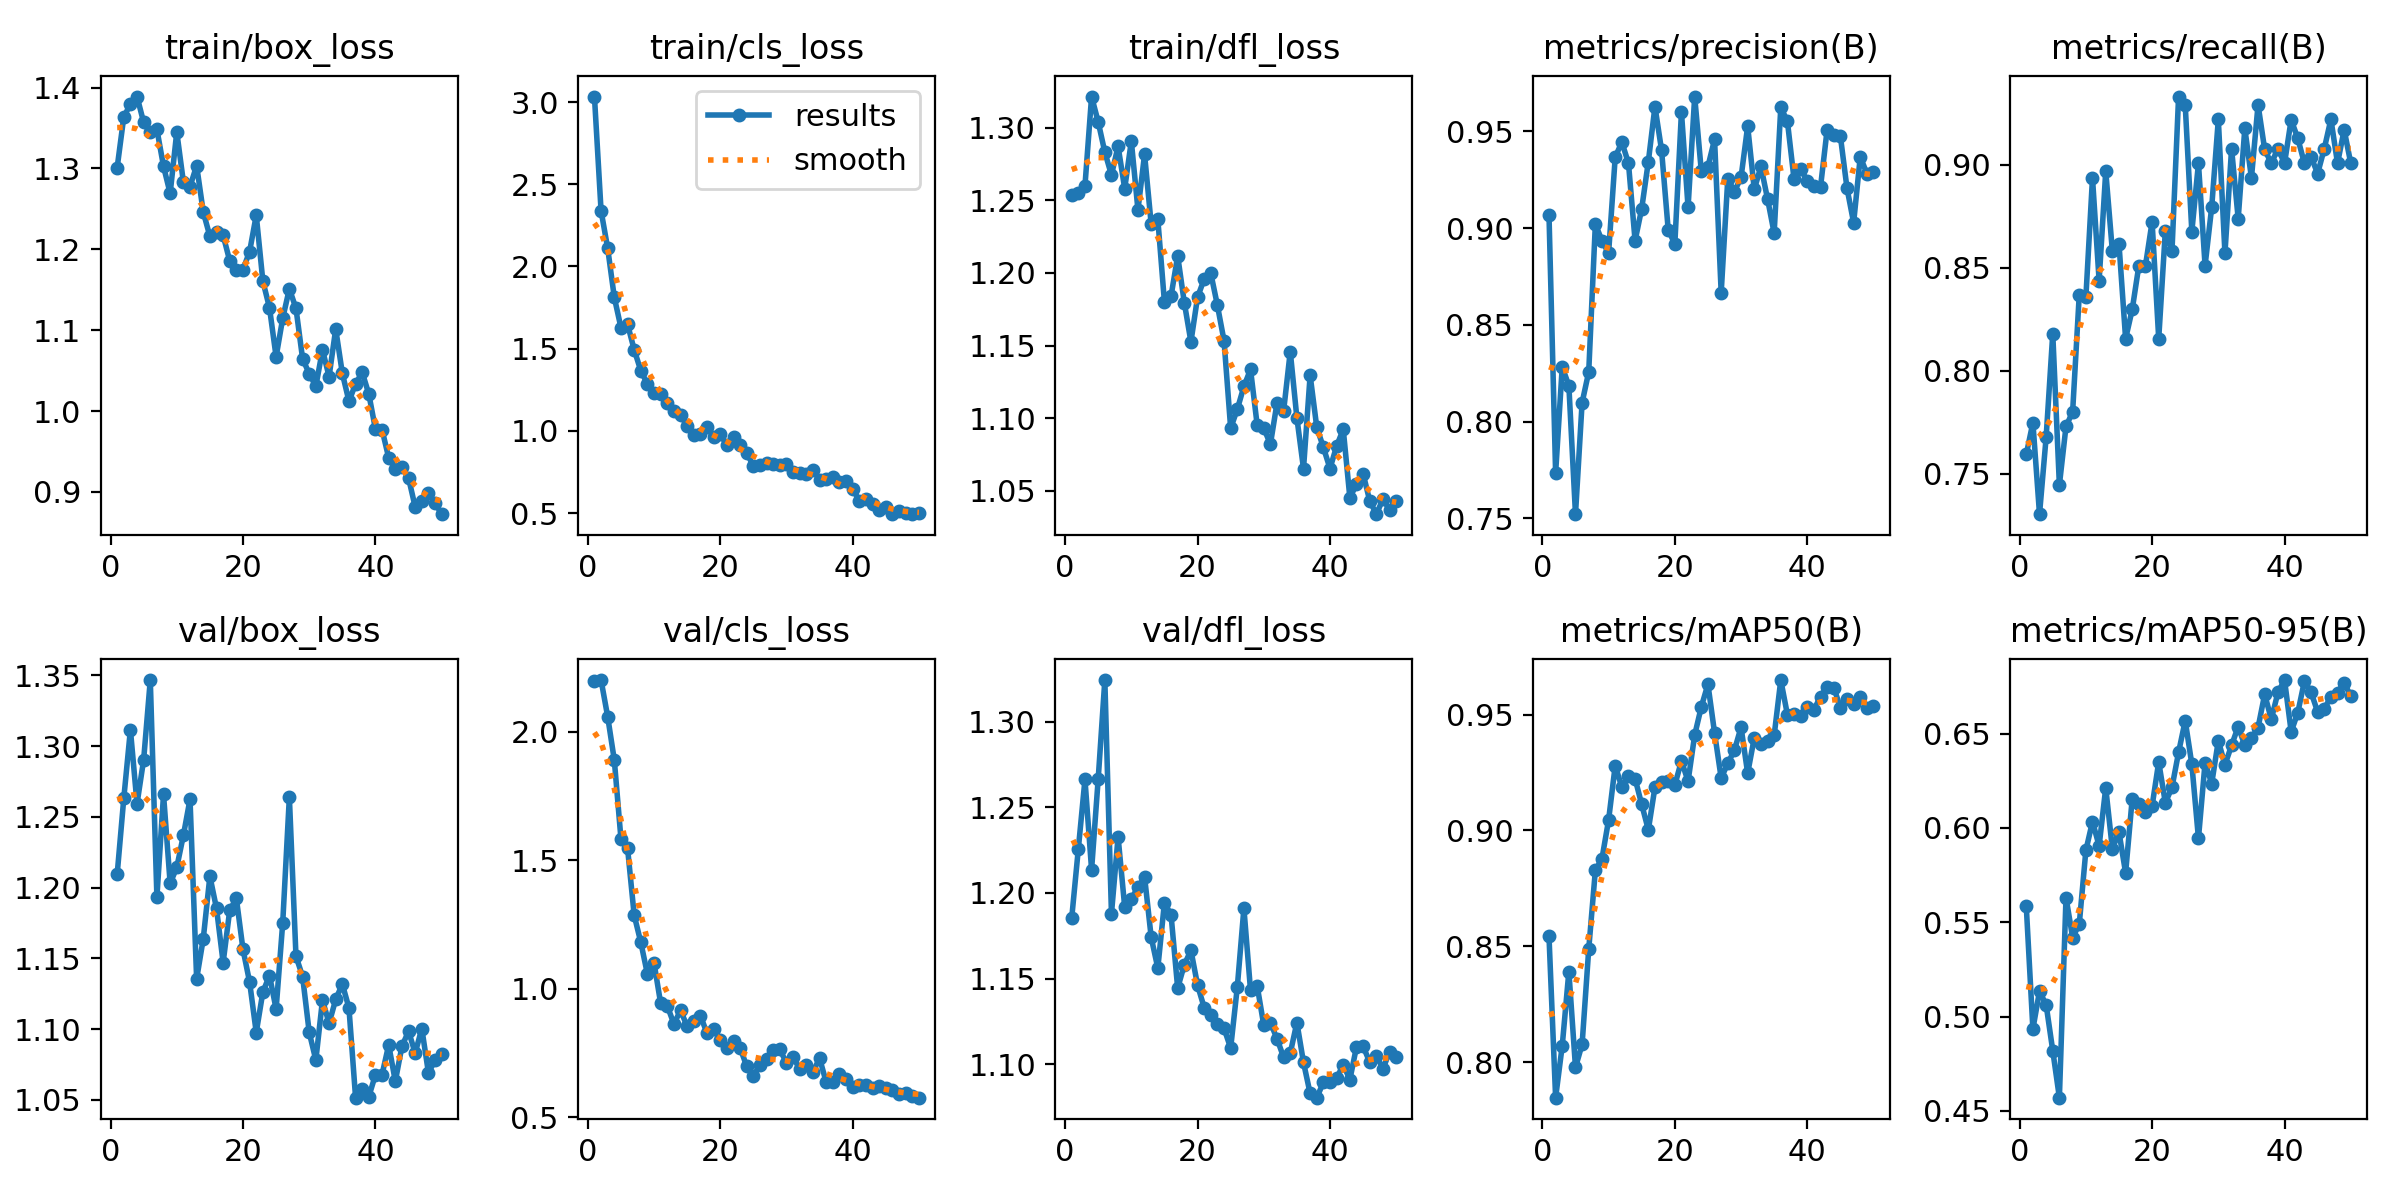

The file beside this chart, header and first rows:
epoch, time, train/box_loss, train/cls_loss, train/dfl_loss, metrics/precision(B), metrics/recall(B), metrics/mAP50(B), metrics/mAP50-95(B), val/box_loss, val/cls_loss, val/dfl_loss, lr/pg0, lr/pg1, lr/pg2
1, 142.7, 1.301, 3.033, 1.254, 0.9069, 0.7595, 0.8543, 0.5585, 1.209, 2.198, 1.185, 0.0006638, 0.0006638, 0.0006638
2, 302.6, 1.364, 2.339, 1.255, 0.7735, 0.7749, 0.7846, 0.4934, 1.263, 2.201, 1.226, 0.001304, 0.001304, 0.001304
3, 461.1, 1.38, 2.111, 1.26, 0.8283, 0.7305, 0.8071, 0.5135, 1.312, 2.058, 1.266, 0.001918, 0.001918, 0.001918
4, 619.3, 1.389, 1.812, 1.321, 0.8185, 0.7678, 0.8391, 0.5062, 1.259, 1.889, 1.214, 0.001881, 0.001881, 0.001881
5, 776.2, 1.357, 1.629, 1.304, 0.7522, 0.8181, 0.7977, 0.4819, 1.29, 1.584, 1.267, 0.001842, 0.001842, 0.001842
6, 934.1, 1.345, 1.648, 1.283, 0.8098, 0.7447, 0.8077, 0.457, 1.347, 1.547, 1.324, 0.001802, 0.001802, 0.001802
7, 1091, 1.348, 1.494, 1.267, 0.8257, 0.7731, 0.8488, 0.5631, 1.193, 1.286, 1.188, 0.001762, 0.001762, 0.001762
8, 1246, 1.303, 1.366, 1.287, 0.9021, 0.7801, 0.8827, 0.5419, 1.266, 1.181, 1.233, 0.001723, 0.001723, 0.001723
9, 1402, 1.269, 1.285, 1.258, 0.8936, 0.8369, 0.8878, 0.5489, 1.203, 1.057, 1.192, 0.001683, 0.001683, 0.001683
10, 1558, 1.345, 1.228, 1.291, 0.8871, 0.8357, 0.9045, 0.5881, 1.214, 1.1, 1.197, 0.001644, 0.001644, 0.001644
11, 1722, 1.283, 1.222, 1.243, 0.9367, 0.8936, 0.928, 0.6034, 1.237, 0.9432, 1.203, 0.001604, 0.001604, 0.001604
12, 1887, 1.278, 1.173, 1.281, 0.9444, 0.8438, 0.9186, 0.5905, 1.262, 0.9336, 1.209, 0.001564, 0.001564, 0.001564
13, 2057, 1.303, 1.12, 1.234, 0.9336, 0.8969, 0.9236, 0.6213, 1.136, 0.8633, 1.174, 0.001525, 0.001525, 0.001525
14, 2228, 1.246, 1.1, 1.237, 0.8935, 0.8582, 0.9223, 0.5889, 1.164, 0.9163, 1.156, 0.001485, 0.001485, 0.001485
15, 2385, 1.216, 1.028, 1.18, 0.9101, 0.8616, 0.9112, 0.5978, 1.208, 0.8539, 1.194, 0.001446, 0.001446, 0.001446
16, 2542, 1.222, 0.9778, 1.184, 0.9343, 0.8156, 0.9002, 0.5762, 1.185, 0.8762, 1.187, 0.001406, 0.001406, 0.001406
17, 2698, 1.217, 0.9791, 1.212, 0.9628, 0.8298, 0.9186, 0.6156, 1.147, 0.8958, 1.145, 0.001366, 0.001366, 0.001366
18, 2854, 1.186, 1.025, 1.18, 0.9402, 0.8511, 0.9209, 0.6129, 1.184, 0.827, 1.158, 0.001327, 0.001327, 0.001327
19, 3011, 1.174, 0.9609, 1.153, 0.8992, 0.8511, 0.9215, 0.6084, 1.192, 0.8429, 1.167, 0.001287, 0.001287, 0.001287
20, 3169, 1.175, 0.9802, 1.183, 0.8918, 0.8723, 0.9196, 0.6116, 1.156, 0.7992, 1.146, 0.001248, 0.001248, 0.001248
21, 3326, 1.197, 0.9125, 1.196, 0.96, 0.8156, 0.93, 0.635, 1.133, 0.7696, 1.133, 0.001208, 0.001208, 0.001208
22, 3485, 1.242, 0.9621, 1.2, 0.9107, 0.8679, 0.9213, 0.6133, 1.098, 0.7973, 1.129, 0.001168, 0.001168, 0.001168
23, 3645, 1.161, 0.9169, 1.178, 0.968, 0.858, 0.9412, 0.6215, 1.126, 0.77, 1.123, 0.001129, 0.001129, 0.001129
24, 3804, 1.128, 0.866, 1.153, 0.9294, 0.9331, 0.9534, 0.6401, 1.138, 0.6982, 1.121, 0.001089, 0.001089, 0.001089
25, 3962, 1.067, 0.7862, 1.093, 0.9318, 0.9291, 0.9631, 0.6569, 1.114, 0.6598, 1.11, 0.00105, 0.00105, 0.00105
26, 4121, 1.115, 0.7931, 1.106, 0.9459, 0.8676, 0.9421, 0.6338, 1.175, 0.7054, 1.145, 0.00101, 0.00101, 0.00101
27, 4282, 1.151, 0.8025, 1.122, 0.8666, 0.9007, 0.9226, 0.5945, 1.264, 0.7281, 1.191, 0.0009704, 0.0009704, 0.0009704
28, 4443, 1.127, 0.7976, 1.134, 0.9256, 0.8511, 0.929, 0.6346, 1.152, 0.7616, 1.143, 0.0009308, 0.0009308, 0.0009308
29, 4605, 1.065, 0.7934, 1.095, 0.9189, 0.8794, 0.9346, 0.6235, 1.137, 0.7647, 1.146, 0.0008912, 0.0008912, 0.0008912
30, 4767, 1.046, 0.7983, 1.093, 0.9263, 0.922, 0.9445, 0.6462, 1.098, 0.7111, 1.123, 0.0008516, 0.0008516, 0.0008516
31, 4926, 1.031, 0.7526, 1.082, 0.9527, 0.857, 0.9247, 0.6334, 1.078, 0.736, 1.124, 0.000812, 0.000812, 0.000812
32, 5083, 1.076, 0.742, 1.111, 0.92, 0.9078, 0.94, 0.6438, 1.121, 0.6868, 1.115, 0.0007724, 0.0007724, 0.0007724
33, 5241, 1.043, 0.7392, 1.105, 0.9319, 0.8738, 0.9372, 0.6537, 1.104, 0.7037, 1.104, 0.0007328, 0.0007328, 0.0007328
34, 5401, 1.101, 0.7647, 1.146, 0.9151, 0.9176, 0.9386, 0.6438, 1.121, 0.6783, 1.107, 0.0006932, 0.0006932, 0.0006932
35, 5560, 1.047, 0.7008, 1.1, 0.8974, 0.8936, 0.941, 0.6474, 1.132, 0.7297, 1.124, 0.0006536, 0.0006536, 0.0006536
36, 5717, 1.012, 0.7084, 1.065, 0.9624, 0.9291, 0.9649, 0.6532, 1.115, 0.6364, 1.101, 0.000614, 0.000614, 0.000614
37, 5874, 1.034, 0.7226, 1.13, 0.9552, 0.9074, 0.95, 0.6708, 1.052, 0.6378, 1.083, 0.0005744, 0.0005744, 0.0005744
38, 6031, 1.048, 0.6908, 1.094, 0.9253, 0.9007, 0.9504, 0.6576, 1.058, 0.6677, 1.081, 0.0005348, 0.0005348, 0.0005348
39, 6189, 1.021, 0.6955, 1.08, 0.9305, 0.9078, 0.9495, 0.6718, 1.052, 0.6505, 1.089, 0.0004952, 0.0004952, 0.0004952
40, 6345, 0.9776, 0.6496, 1.065, 0.9245, 0.9007, 0.9534, 0.6784, 1.068, 0.6198, 1.09, 0.0004556, 0.0004556, 0.0004556
41, 6500, 0.9769, 0.5731, 1.081, 0.922, 0.9219, 0.9521, 0.651, 1.068, 0.6255, 1.092, 0.000416, 0.000416, 0.000416
42, 6656, 0.9422, 0.5841, 1.092, 0.9213, 0.9128, 0.9578, 0.6611, 1.089, 0.6276, 1.1, 0.0003764, 0.0003764, 0.0003764
43, 6812, 0.9283, 0.557, 1.045, 0.9509, 0.9007, 0.962, 0.6778, 1.063, 0.614, 1.091, 0.0003368, 0.0003368, 0.0003368
44, 6967, 0.9307, 0.5221, 1.055, 0.9479, 0.9038, 0.9617, 0.672, 1.088, 0.6204, 1.11, 0.0002972, 0.0002972, 0.0002972
45, 7123, 0.9172, 0.538, 1.062, 0.9475, 0.8958, 0.953, 0.6615, 1.099, 0.613, 1.111, 0.0002576, 0.0002576, 0.0002576
46, 7278, 0.8814, 0.498, 1.043, 0.9206, 0.9078, 0.9566, 0.6633, 1.083, 0.6056, 1.101, 0.000218, 0.000218, 0.000218
47, 7433, 0.889, 0.5111, 1.034, 0.9028, 0.9221, 0.9544, 0.6694, 1.1, 0.5907, 1.105, 0.0001784, 0.0001784, 0.0001784
48, 7588, 0.8986, 0.5008, 1.044, 0.9368, 0.9007, 0.9578, 0.6718, 1.069, 0.5938, 1.098, 0.0001388, 0.0001388, 0.0001388
49, 7746, 0.8862, 0.4939, 1.037, 0.9282, 0.917, 0.953, 0.6771, 1.078, 0.5843, 1.107, 9.92e-05, 9.92e-05, 9.92e-05
50, 7905, 0.8725, 0.5031, 1.043, 0.929, 0.9007, 0.9537, 0.6697, 1.083, 0.5767, 1.104, 5.96e-05, 5.96e-05, 5.96e-05
